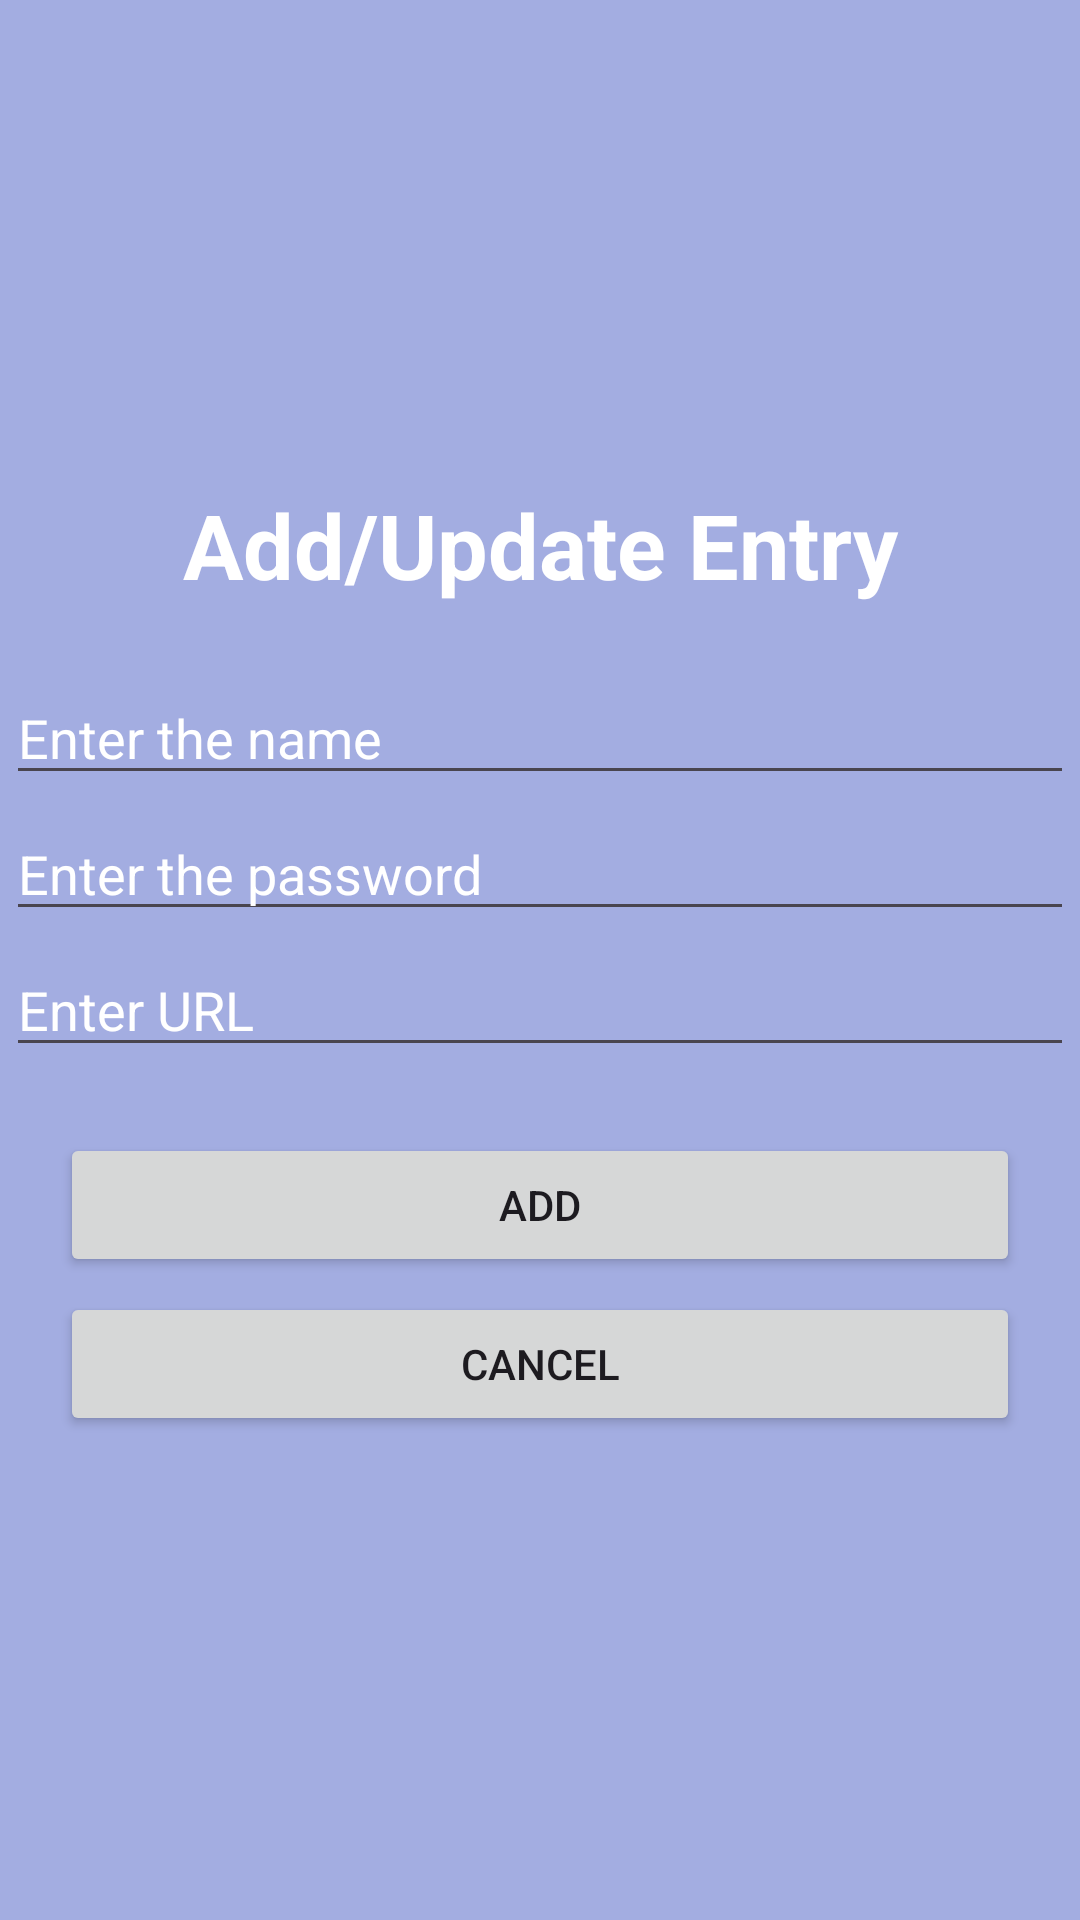

The Android layout XML behind this screen, and the referenced resources:
<!-- AndroidManifest.xml: application theme Theme.SMDAss3 -->
<!-- res/layout/activity_add_name_pass.xml -->
<?xml version="1.0" encoding="utf-8"?>
<LinearLayout xmlns:android="http://schemas.android.com/apk/res/android"
    android:layout_width="match_parent"
    android:layout_height="match_parent"
    android:orientation="vertical"
    android:gravity="center_vertical"
    android:background="#A3ADE1"
    >

    <TextView
        android:layout_width="match_parent"
        android:layout_height="wrap_content"
        android:layout_marginBottom="20dp"
        android:text="Add/Update Entry"
        android:textSize="30dp"
        android:gravity="center"
        android:textStyle="bold"
        android:textColor="#FFFFFF"
        />
    <EditText
        android:layout_width="match_parent"
        android:layout_height="wrap_content"
        android:id="@+id/etName"
        android:hint="Enter the name"
        android:textColorHint="@color/white"
        android:layout_margin="2dp"
        />

    <EditText
        android:layout_width="match_parent"
        android:layout_height="wrap_content"
        android:id="@+id/etPassword"
        android:hint="Enter the password"
        android:textColorHint="@color/white"
        android:layout_margin="2dp"

        />

    <EditText
        android:layout_width="match_parent"
        android:layout_height="wrap_content"
        android:id="@+id/etUrl"
        android:hint="Enter URL"
        android:textColorHint="@color/white"
        android:layout_margin="2dp"

        />
    <Button
        android:layout_width="match_parent"
        android:layout_height="wrap_content"
        android:text="Add"
        android:id="@+id/btnAdd"
        android:layout_marginLeft="20dp"
        android:layout_marginRight="20dp"
        android:layout_marginTop="20dp"

        />

    <Button
        android:layout_width="match_parent"
        android:layout_height="wrap_content"
        android:text="CANCEL"
        android:id="@+id/btnCancel"
        android:layout_marginLeft="20dp"
        android:layout_marginRight="20dp"
        android:layout_marginTop="5dp"
        />

</LinearLayout>
<!-- resources referenced by this layout -->
<resources>
  <style name="Theme.SMDAss3" parent="Base.Theme.SMDAss3" />
  <style name="Base.Theme.SMDAss3" parent="Theme.Material3.DayNight.NoActionBar">
          
          
      </style>
  <!-- not gathered from this repository: default colours our renderer supplied (Android Studio template values) -->
  <color name="white">#FFFFFFFF</color>
</resources>
